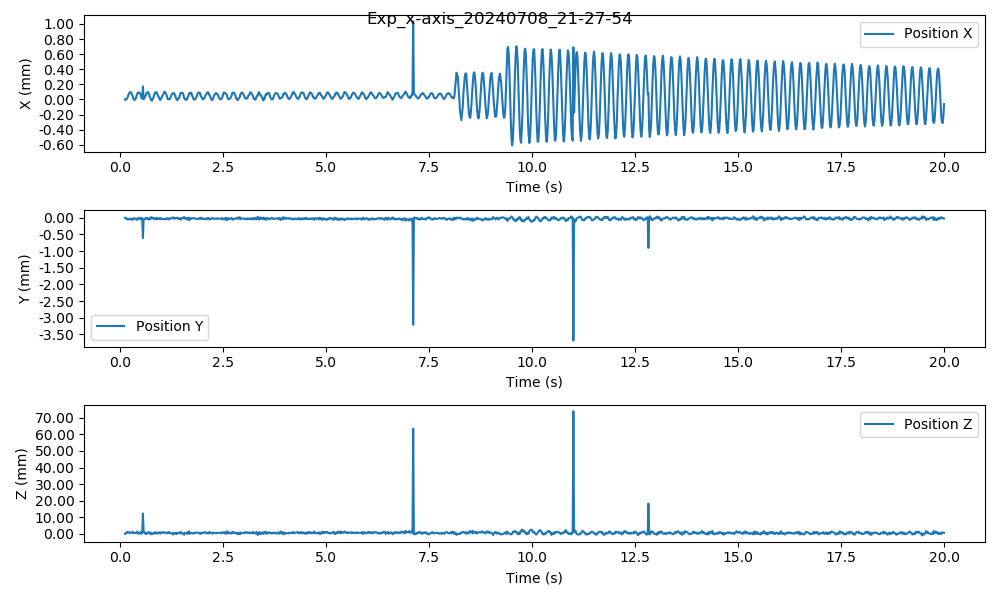

Values plotted in this chart, from the file beside it:
time, position_x, position_y, position_z, orientation_x, orientation_y, orientation_z
0.1259, 0.0, 0.0, 0.0, 0.0, 0.0, 0.0
0.1415, -6.040677665748728e-06, -1.0016193935466489e-05, 0.0001582, 2.8063953374022135e-05, 0.000698, -0.0006497
0.1581, 6.2051985602641635e-06, -4.0557515975911396e-05, 0.0008101, -0.0001403, 0.0009148, -0.0002628
0.1745, 1.510416804367462e-05, -2.3959685782684592e-05, 0.0005273, -5.084988733643041e-05, 0.001045, -0.0002592
0.1916, 3.689430860571996e-05, -5.322901068986752e-05, 0.0009658, -4.0371825614637404e-05, 0.001458, 0.0003102
0.2078, 6.408737542921636e-05, -5.2219809694914465e-05, 0.0009135, -0.0002566, 0.001265, -0.001052
0.2242, 8.419314444338064e-05, -2.8279211798126758e-05, 0.0004803, -0.0002049, 1.6751898941319565e-05, -0.001518
0.2411, 9.515006348248534e-05, -3.36833923493679e-05, 0.0005604, -0.0001659, 0.0004391, -0.0006761
0.2581, 9.887218450227789e-05, -4.660421093719003e-05, 0.0007841, -1.7934009891188395e-05, 0.0007444, -0.0001223
0.2745, 9.040902873139536e-05, -3.472133434026525e-05, 0.0005709, 0.0001982, 0.0005244, 5.021283910747838e-05
0.2916, 6.799358979852482e-05, -3.769013370701069e-05, 0.0007303, 0.0002109, 0.000166, -8.639038167804506e-05
0.3081, 4.4257104613441844e-05, -6.240816668880156e-05, 0.001188, 3.245847331250634e-05, 0.0008955, 5.372745228128398e-05
0.3246, 1.118909547267316e-05, -2.0729198974722696e-05, 0.0004238, 8.544741383685085e-05, 0.000558, 5.252654655567377e-05
0.3411, -2.2873538741800814e-06, -1.2448953624635828e-05, 0.0002925, 7.040795611546607e-05, -0.0006434, -0.0002283
0.3579, -6.688587242700134e-06, -2.2374428311516814e-05, 0.0003595, 5.7279495643547396e-06, -0.0002827, -0.0003409
0.3745, 8.741368132728772e-06, -2.5664074420492233e-05, 0.0004826, -0.0001356, 0.0005404, 0.0007315
0.3916, 1.9912143219526918e-05, -2.2436484568150172e-05, 0.0003096, -0.0002324, 4.717990863239985e-05, -0.0006043
0.4084, 5.897092491432068e-05, -6.343875853215275e-05, 0.001204, 3.870330816195186e-06, 0.0007883, -0.001057
0.4249, 8.0002047911195e-05, -5.463257885347794e-05, 0.001057, 8.533037209901978e-05, 0.001189, -0.0003284
0.4421, 9.022081665647705e-05, -1.65537856776643e-05, 0.0002415, -5.47918892289485e-05, 1.8659742515303446e-06, -0.000472
0.4585, 9.463440964778413e-05, 2.40226770073515e-07, -0.0001257, 0.000215, 0.0003525, 0.0005436
0.474, 8.441081160565772e-05, -9.707833598146531e-06, 0.0001362, 0.0001861, 0.0001344, 0.0008651
0.4909, 8.368034948756653e-05, -4.636680713129837e-05, 0.0009179, -0.0001979, 3.197784338690446e-05, 8.454539331151194e-05
0.5079, 5.4171527498498434e-05, -3.7674853584537815e-05, 0.0007118, 0.000147, 0.0009919, -0.0003311
0.5247, 1.9746713261051957e-05, -1.4846875747848154e-06, -4.26058475713198e-05, 0.0001524, -0.0004518, -0.000383
0.5413, 1.1588357620488654e-05, -3.9377509839469416e-05, 0.0007598, -0.0001413, 0.0003749, 0.0001805
0.5584, 0.0001739, -0.0006097, 0.01219, -0.0005432, 0.007851, -0.01178
0.5749, 5.189396417863007e-06, -4.9511136708466075e-05, 0.00103, -0.0002448, 0.001243, -0.0008887
0.5916, 1.2295915305444993e-05, -3.481997465352993e-05, 0.0006585, 5.4638934822361096e-05, 0.000103, -0.0004168
0.6083, 4.1032842137266046e-05, -4.118199967846625e-05, 0.0007263, -0.0002062, 0.001052, -0.000908
0.6257, 4.993741481890482e-05, -4.463123263034885e-06, -9.203350961106693e-05, -0.0003373, -7.515793364493151e-05, -0.0006849
0.6415, 8.137763683880098e-05, -2.2797567216820136e-05, 0.0003593, -8.234273415111144e-05, 0.0007544, -0.0008568
0.6584, 8.241025014784145e-05, -2.4868728557975173e-06, 1.7935369012178626e-07, -4.912883526684859e-05, -0.00074, 0.0002004
0.6751, 0.000101, -2.7758403757044414e-05, 0.0005008, 4.2009402086814335e-05, -0.0002775, -5.099248910358199e-06
0.6917, 8.875676517481126e-05, -5.522404486421606e-05, 0.001004, 2.88964597046212e-05, 0.000304, -0.0006262
0.7077, 6.920062042436309e-05, -3.4904228427681816e-05, 0.0005602, 2.166328187742407e-05, -0.0004757, 0.0009435
0.7251, 2.963971071739263e-05, -5.896342789801778e-06, 3.1560005729014406e-05, -0.0001178, 7.08404234759652e-05, -0.0003943
0.7417, 1.7795764689774313e-05, -4.211290818818825e-05, 0.0007775, -3.960247402951065e-05, 0.0009226, 0.0001295
0.7582, -8.647266996588548e-06, 1.4591364572200116e-05, -0.0003148, -6.04891128686549e-05, -0.0007549, 2.7678211627407603e-05
0.7754, -1.6833920714224432e-05, 1.4753454265159505e-05, -0.0003134, -0.0001026, -0.0006552, -6.704963938276463e-05
0.7916, 3.146803667641862e-07, -9.077860626788281e-06, 0.0001527, -7.172264635336208e-05, 0.0007728, -5.536924342356558e-06
0.8086, 1.830923358826092e-05, -2.6215776808238833e-05, 0.0004531, -0.0001911, -0.0004913, -0.001392
0.8251, 4.372871461375688e-05, -6.830412238811867e-06, -2.8703383953221362e-05, -0.0001113, -0.0002265, -0.0008542
0.8421, 7.775571694079372e-05, -3.607066586691632e-05, 0.0006086, -0.000104, 0.0002639, -0.0002145
0.858, 9.477538874426775e-05, -4.749123160371904e-05, 0.0008951, -0.000116, 0.0005346, -0.0001677
0.8758, 8.905339412819749e-05, -8.944480006406463e-06, 8.39040399436275e-05, 7.168376700925592e-05, -0.001835, 0.000278
0.8926, 9.496022527947373e-05, -3.996388168546472e-05, 0.0006376, -9.471662879480952e-05, 0.0004615, -0.0007867
0.9081, 6.731259713494211e-05, -1.1369286076340357e-05, 0.0001368, -0.0002004, -0.0005438, -0.0007255
0.9253, 5.028587670044202e-05, -2.691152263845087e-05, 0.0005042, -0.0002549, 0.000955, -0.0002354
0.9419, 3.0708096033189164e-05, -3.697956425188775e-05, 0.000728, -0.0003079, 0.0001144, -0.0004241
0.9584, 1.1590855565894731e-05, -3.46276048382721e-05, 0.0007624, -7.14286381131423e-05, 0.001256, 0.0003
0.9756, -6.9903135666953e-06, -6.683891971559497e-07, 8.933437542602007e-06, -0.0001471, -0.0003954, -0.0002573
0.9917, 6.79985147715792e-06, -3.624406946801939e-05, 0.0007109, 0.0001432, -0.0002455, -0.0007281
1.008, 1.9488641320421912e-05, -4.433071284613843e-05, 0.0008355, -6.524983202397649e-05, 0.000571, -0.0004776
1.026, 4.5541811820721395e-05, -4.1505428633459296e-05, 0.0008844, -0.0001064, 0.001008, -0.0005365
1.042, 5.862619604745864e-05, -2.8622767928407344e-05, 0.0004386, -0.000251, 0.001067, -0.0001947
1.058, 7.848760753396619e-05, -3.304374236165475e-05, 0.0005713, -0.00019, 0.0007015, -0.0007765
1.076, 0.0001002, -4.5791735121744614e-05, 0.0008515, -1.8459147439556407e-05, 0.001433, -0.0003984
1.092, 9.892648498919382e-05, -3.772040650557029e-05, 0.0007463, 0.0002626, 0.0003683, 0.0004159
1.109, 8.596006693922104e-05, -2.6420406434218835e-05, 0.0004747, -0.0001004, 0.001308, 0.0007872
... 1,132 more rows
